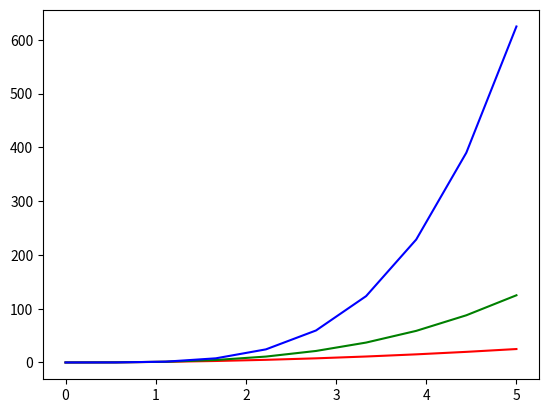

Write Python code to recreate this figure.
import matplotlib.pyplot as plt
import numpy as np
x = np.linspace(0, 5, 10)
y = x ** 2
plt.plot(x, y, 'r', x, x ** 3, 'g', x, x ** 4, 'b')

plt.show()

